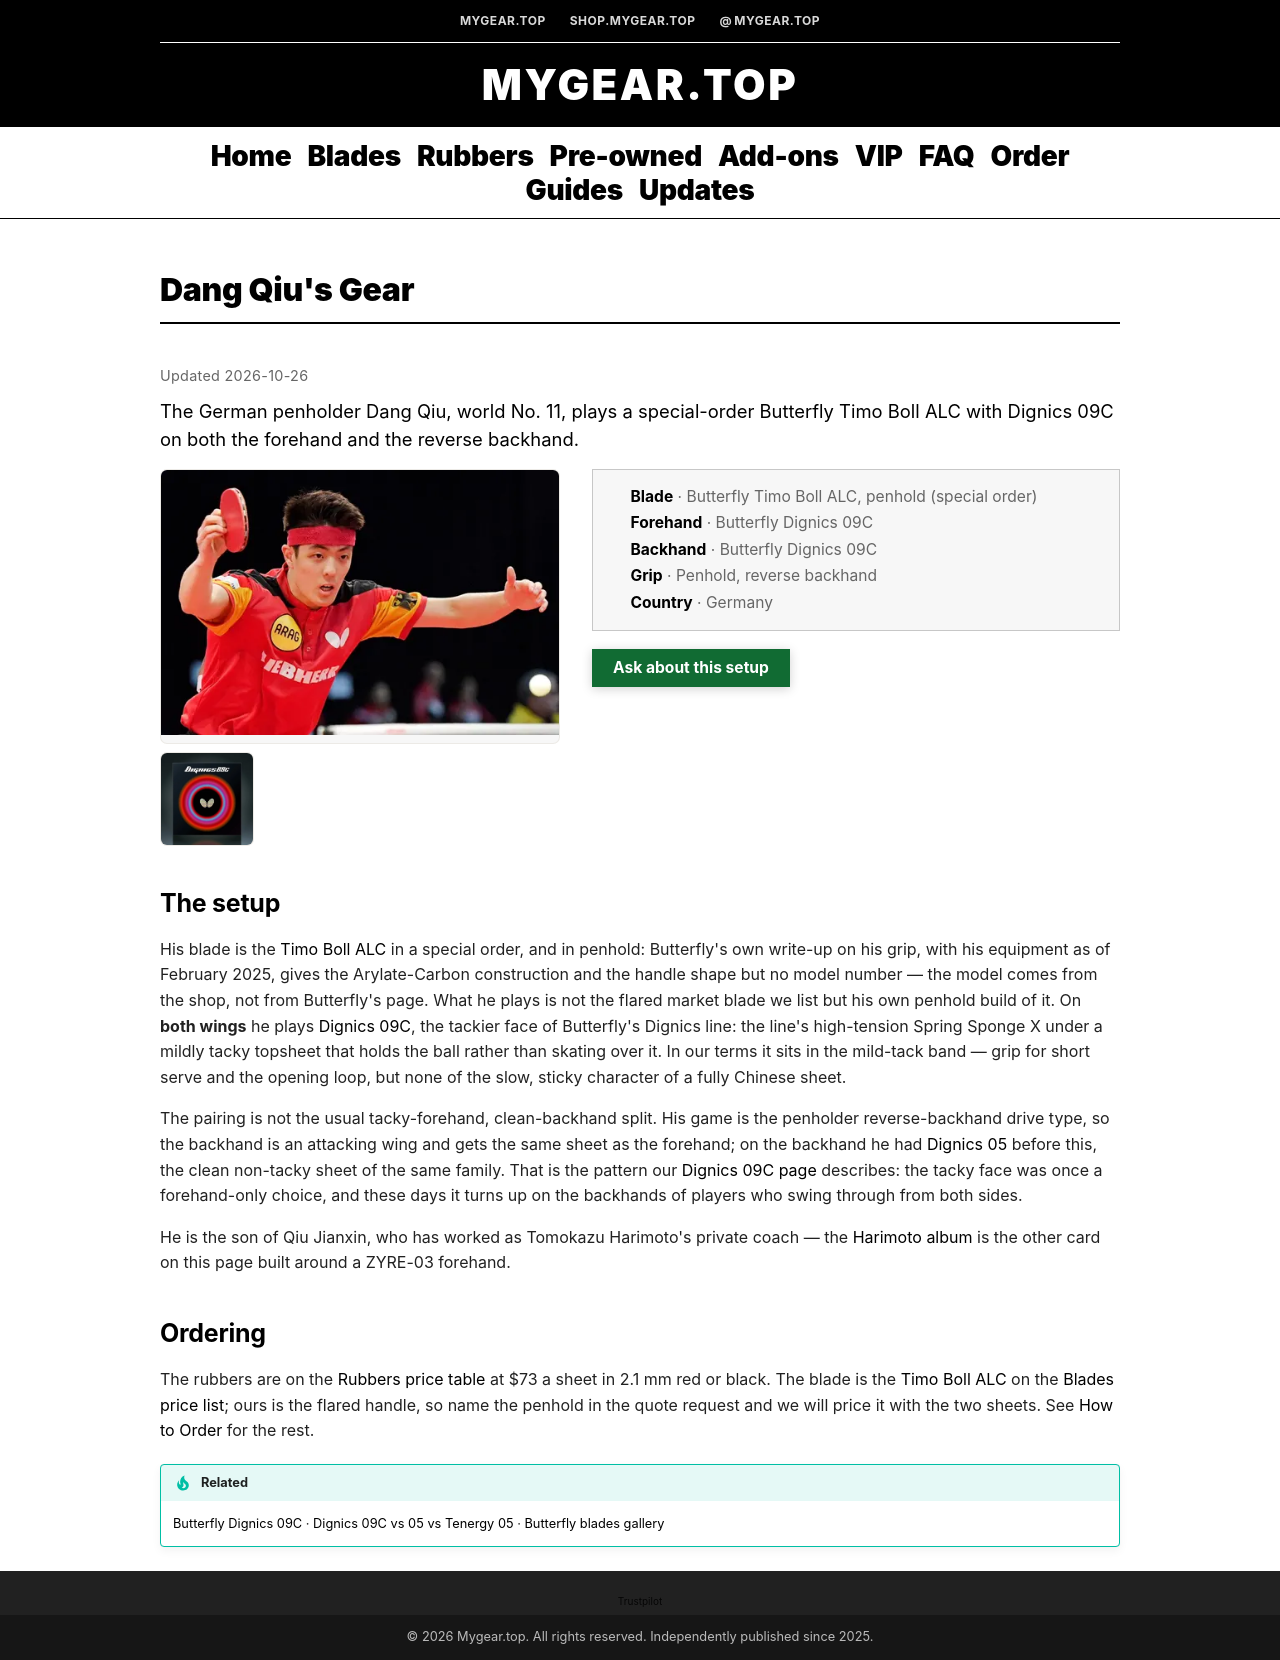

repository: foucent/mygear-wiki · page: gear/dang-qiu/index.html · generator: mkdocs

---
title: "Dang Qiu's Gear: Timo Boll ALC Penhold, Dignics 09C | MyGear.Top"
description: "The setup the German penholder Dang Qiu plays: a special-order Timo Boll ALC in penhold with Dignics 09C on the forehand and the reverse backhand."
updated: "2026-10-26"
---

# Dang Qiu's Gear

<p class="mg-prod-lead">The German penholder Dang Qiu, world No. 11, plays a special-order Butterfly Timo Boll ALC with Dignics 09C on both the forehand and the reverse backhand.</p>

<div class="mg-prod" markdown="0">

  <div class="mg-prod__media">
    <div class="mg-gallery mg-gallery--prod" markdown="0">
      <a href="/images/dang-qiu/cover.webp"><img src="/images/dang-qiu/cover.thumb.webp" data-full-src="/images/dang-qiu/cover.webp" srcset="/images/dang-qiu/cover.thumb-240.webp 240w, /images/dang-qiu/cover.thumb-480.webp 480w, /images/dang-qiu/cover.thumb.webp 720w, /images/dang-qiu/cover.thumb-1000.webp 1000w, /images/dang-qiu/cover.webp 1080w" sizes="(max-width: 759.98px) 88vw, 480px" alt="Dang Qiu mid-stroke in a red LIEBHERR shirt and a red headband, racket raised" width="1080" height="720" decoding="async"></a>
      <a href="/images/dang-qiu/rubber.webp"><img src="/images/dang-qiu/rubber.webp" alt="Butterfly Dignics 09C rubber box" width="450" height="450" loading="lazy" decoding="async"></a>
    </div>
  </div>

  <div class="mg-prod__facts">
    <ul class="mg-prod-specs">
      <li><strong>Blade</strong> · Butterfly Timo Boll ALC, penhold (special order)</li>
      <li><strong>Forehand</strong> · Butterfly Dignics 09C</li>
      <li><strong>Backhand</strong> · Butterfly Dignics 09C</li>
      <li><strong>Grip</strong> · Penhold, reverse backhand</li>
      <li><strong>Country</strong> · Germany</li>
    </ul>
    <p class="mg-prod-cta">
      <a class="mg-home-hero__btn mg-home-hero__btn--primary" href="https://wa.me/8618627156285?text=Hi%2C%20I%27d%20like%20a%20quote%20for%20a%20Dignics%2009C%20on%20both%20sides%20of%20a%20penhold%20blade.%0D%0A%0D%0AShip%20to%20(city%20%2F%20postal%20code)%3A%0D%0A%0D%0A">Ask about this setup</a>
    </p>
  </div>

</div>

## The setup

His blade is the [Timo Boll ALC](timo-boll-alc.md) in a special order, and in penhold: Butterfly's own write-up on his grip, with his equipment as of February 2025, gives the Arylate-Carbon construction and the handle shape but no model number — the model comes from the shop, not from Butterfly's page. What he plays is not the flared market blade we list but his own penhold build of it. On **both wings** he plays [Dignics 09C](dignics-09c.md), the tackier face of Butterfly's Dignics line: the line's high-tension Spring Sponge X under a mildly tacky topsheet that holds the ball rather than skating over it. In our terms it sits in the mild-tack band — grip for short serve and the opening loop, but none of the slow, sticky character of a fully Chinese sheet.

The pairing is not the usual tacky-forehand, clean-backhand split. His game is the penholder reverse-backhand drive type, so the backhand is an attacking wing and gets the same sheet as the forehand; on the backhand he had [Dignics 05](dignics-05.md) before this, the clean non-tacky sheet of the same family. That is the pattern our [Dignics 09C page](dignics-09c.md) describes: the tacky face was once a forehand-only choice, and these days it turns up on the backhands of players who swing through from both sides.

He is the son of Qiu Jianxin, who has worked as Tomokazu Harimoto's private coach — the [Harimoto album](tomokazu-harimoto.md) is the other card on this page built around a ZYRE-03 forehand.

## Ordering

The rubbers are on the [Rubbers price table](../rubbers.md) at $73 a sheet in 2.1 mm red or black. The blade is the [Timo Boll ALC](timo-boll-alc.md) on the [Blades price list](../blades.md); ours is the flared handle, so name the penhold in the quote request and we will price it with the two sheets. See [How to Order](../order.md) for the rest.

!!! tip "Related"
    [Butterfly Dignics 09C](dignics-09c.md) · [Dignics 09C vs 05 vs Tenergy 05](dignics-05.md) · [Butterfly blades gallery](butterfly.md)
